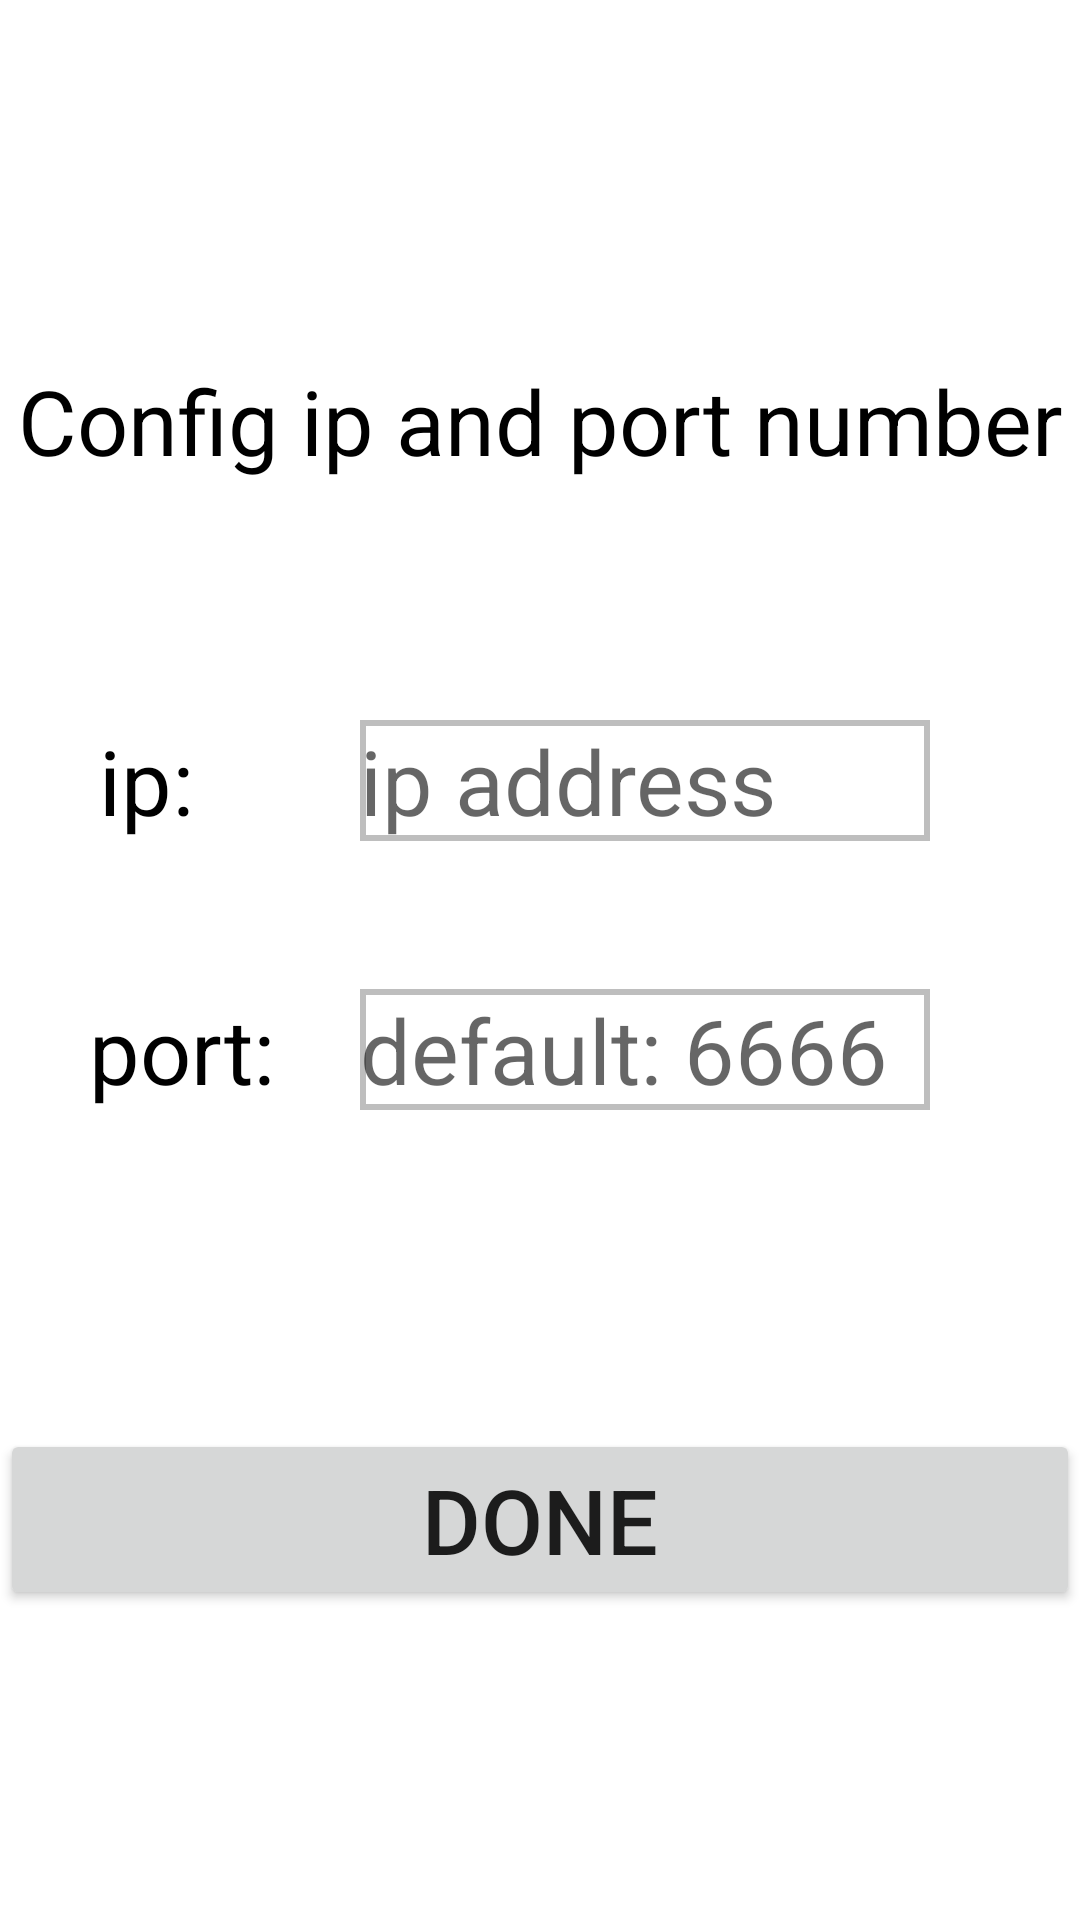

Produce the Android XML layout that renders to this screen, including the resource entries it uses.
<!-- AndroidManifest.xml: application theme Theme.Android -->
<!-- res/layout/activity_get_value.xml -->
<?xml version="1.0" encoding="utf-8"?>
<androidx.constraintlayout.widget.ConstraintLayout xmlns:android="http://schemas.android.com/apk/res/android"
    xmlns:app="http://schemas.android.com/apk/res-auto"
    xmlns:tools="http://schemas.android.com/tools"
    android:layout_width="match_parent"
    android:layout_height="match_parent"
    android:background="@mipmap/background"
    tools:context=".GetValue">

    <TextView
        android:id="@+id/textView2"
        android:layout_width="wrap_content"
        android:layout_height="wrap_content"
        android:gravity="center"
        android:text="Config ip and port number"
        android:textColor="@color/black"
        android:textSize="30sp"
        app:layout_constraintBottom_toBottomOf="parent"
        app:layout_constraintEnd_toEndOf="parent"
        app:layout_constraintStart_toStartOf="parent"
        app:layout_constraintTop_toTopOf="parent"
        app:layout_constraintVertical_bias=".2"
        tools:ignore="MissingConstraints" />

    <TextView
        android:id="@+id/textView"
        android:layout_width="wrap_content"
        android:layout_height="wrap_content"
        android:gravity="center"
        android:text="ip:"
        android:textColor="@color/black"
        android:textSize="30sp"
        app:layout_constraintBottom_toBottomOf="parent"
        app:layout_constraintEnd_toEndOf="parent"
        app:layout_constraintHorizontal_bias="0.1"
        app:layout_constraintStart_toStartOf="parent"
        app:layout_constraintTop_toTopOf="parent"
        app:layout_constraintVertical_bias="0.4"
        tools:ignore="MissingConstraints" />

    
    />

    <EditText
        android:id="@+id/ip"
        android:layout_width="match_parent"
        android:layout_height="wrap_content"
        android:background="@drawable/underline"
        android:hint="ip address"
        android:textSize="30sp"
        android:layout_marginStart="120dp"
        android:layout_marginEnd="50dp"
        app:layout_constraintVertical_bias="0.4"
        app:layout_constraintBottom_toBottomOf="parent"
        app:layout_constraintEnd_toEndOf="parent"
        app:layout_constraintStart_toStartOf="parent"
        app:layout_constraintTop_toTopOf="parent" />

    <TextView
        android:id="@+id/textView3"
        android:layout_width="wrap_content"
        android:layout_height="wrap_content"
        android:gravity="center"
        android:text="port:"
        android:textColor="@color/black"
        android:textSize="30sp"
        app:layout_constraintBottom_toBottomOf="parent"
        app:layout_constraintEnd_toEndOf="parent"
        app:layout_constraintHorizontal_bias="0.1"
        app:layout_constraintStart_toStartOf="parent"
        app:layout_constraintTop_toTopOf="parent"
        app:layout_constraintVertical_bias="0.55"
        tools:ignore="MissingConstraints" />

    <EditText
        android:id="@+id/port"
        android:layout_width="match_parent"
        android:layout_height="wrap_content"
        android:layout_marginStart="120dp"
        android:layout_marginEnd="50dp"
        android:background="@drawable/underline"
        android:hint="default: 6666"
        android:textSize="30sp"
        app:layout_constraintBottom_toBottomOf="parent"
        app:layout_constraintEnd_toEndOf="@+id/ip"
        app:layout_constraintHorizontal_bias="1.0"
        app:layout_constraintVertical_bias="0.55"

        app:layout_constraintStart_toStartOf="parent"
        app:layout_constraintTop_toTopOf="parent"
        tools:ignore="MissingConstraints" />

    <Button
        android:id="@+id/over"
        android:layout_width="match_parent"
        android:layout_height="wrap_content"
        android:text="Done"
        android:textSize="30sp"
        app:layout_constraintBottom_toBottomOf="parent"
        app:layout_constraintStart_toStartOf="parent"
        app:layout_constraintTop_toTopOf="parent"
        app:layout_constraintVertical_bias="0.822"
        tools:ignore="MissingConstraints" />

</androidx.constraintlayout.widget.ConstraintLayout>
<!-- resources referenced by this layout -->
<resources>
  <!-- drawable underline (drawable) -->
  <?xml version="1.0" encoding="utf-8"?>
  <shape xmlns:android="http://schemas.android.com/apk/res/android" android:shape="rectangle" >
      
      <solid android:color="#FFFFFF"/>
      <stroke android:width="2dp"
  
          android:color="#BEBEBE"/>
  </shape>
  <style name="Theme.Android" parent="Theme.MaterialComponents.DayNight.DarkActionBar">
          
          <item name="colorPrimary">@color/purple_500</item>
          <item name="colorPrimaryVariant">@android:color/holo_green_light</item>
          <item name="colorOnPrimary">@color/white</item>
          
          <item name="colorSecondary">@color/teal_200</item>
          <item name="colorSecondaryVariant">@color/teal_700</item>
          <item name="colorOnSecondary">@color/black</item>
          
          <item name="android:statusBarColor" tools:targetApi="l">?attr/colorPrimaryVariant</item>
          
      </style>
  <!-- not gathered from this repository: default colours our renderer supplied (Android Studio template values) -->
  <color name="purple_500">#FF6200EE</color>
  <color name="teal_200">#FF03DAC5</color>
  <color name="teal_700">#FF018786</color>
  <color name="black">#FF000000</color>
  <color name="white">#FFFFFFFF</color>
</resources>
